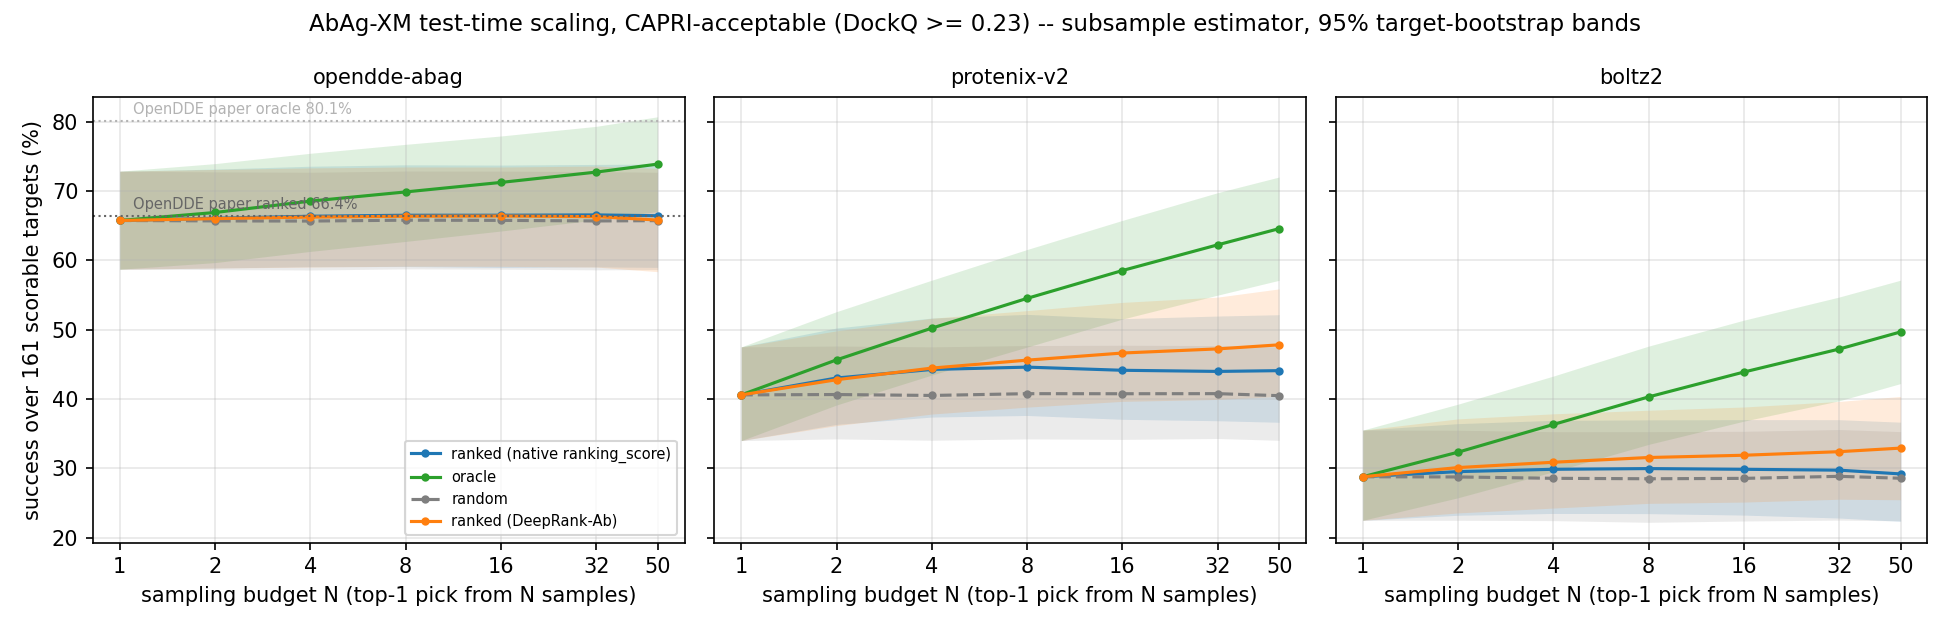

Values plotted in this chart, from the file beside it:
generator, threshold, N, line, success, lo, hi
opendde-abag, 0.23, 1, ranked, 0.6577, 0.5874, 0.7289
opendde-abag, 0.23, 2, ranked, 0.661, 0.5892, 0.732
opendde-abag, 0.23, 4, ranked, 0.6639, 0.591, 0.7361
opendde-abag, 0.23, 8, ranked, 0.6653, 0.5913, 0.7381
opendde-abag, 0.23, 16, ranked, 0.6654, 0.5899, 0.7378
opendde-abag, 0.23, 32, ranked, 0.6658, 0.5908, 0.7387
opendde-abag, 0.23, 50, ranked, 0.6646, 0.5901, 0.7391
opendde-abag, 0.23, 1, oracle, 0.6577, 0.5874, 0.7289
opendde-abag, 0.23, 2, oracle, 0.6693, 0.597, 0.7398
opendde-abag, 0.23, 4, oracle, 0.6857, 0.6131, 0.7548
opendde-abag, 0.23, 8, oracle, 0.699, 0.6276, 0.7677
opendde-abag, 0.23, 16, oracle, 0.7127, 0.6426, 0.7797
opendde-abag, 0.23, 32, oracle, 0.7276, 0.6586, 0.7936
opendde-abag, 0.23, 50, oracle, 0.7391, 0.6708, 0.8075
opendde-abag, 0.23, 1, random, 0.6577, 0.5874, 0.7289
opendde-abag, 0.23, 2, random, 0.6571, 0.5869, 0.7279
opendde-abag, 0.23, 4, random, 0.6569, 0.5863, 0.7273
opendde-abag, 0.23, 8, random, 0.6582, 0.5878, 0.7291
opendde-abag, 0.23, 16, random, 0.6579, 0.5875, 0.729
opendde-abag, 0.23, 32, random, 0.6571, 0.5865, 0.7284
opendde-abag, 0.23, 50, random, 0.6575, 0.5869, 0.7273
opendde-abag, 0.23, 1, ranked_deeprank, 0.6577, 0.5874, 0.7289
opendde-abag, 0.23, 2, ranked_deeprank, 0.6605, 0.589, 0.7314
opendde-abag, 0.23, 4, ranked_deeprank, 0.6627, 0.5905, 0.7336
opendde-abag, 0.23, 8, ranked_deeprank, 0.6638, 0.5917, 0.735
opendde-abag, 0.23, 16, ranked_deeprank, 0.6642, 0.5916, 0.7349
opendde-abag, 0.23, 32, ranked_deeprank, 0.6633, 0.5905, 0.7363
opendde-abag, 0.23, 50, ranked_deeprank, 0.6584, 0.5839, 0.7329
opendde-abag, 0.8, 1, ranked, 0.2641, 0.2001, 0.33
opendde-abag, 0.8, 2, ranked, 0.2691, 0.2037, 0.3358
opendde-abag, 0.8, 4, ranked, 0.2698, 0.2049, 0.3361
opendde-abag, 0.8, 8, ranked, 0.2716, 0.2074, 0.3392
opendde-abag, 0.8, 16, ranked, 0.2715, 0.2086, 0.3402
opendde-abag, 0.8, 32, ranked, 0.2702, 0.2072, 0.3405
opendde-abag, 0.8, 50, ranked, 0.2671, 0.1988, 0.3416
opendde-abag, 0.8, 1, oracle, 0.2641, 0.2001, 0.33
opendde-abag, 0.8, 2, oracle, 0.2909, 0.2247, 0.3619
opendde-abag, 0.8, 4, oracle, 0.3152, 0.2477, 0.3897
opendde-abag, 0.8, 8, oracle, 0.3377, 0.2715, 0.4131
opendde-abag, 0.8, 16, oracle, 0.3686, 0.2997, 0.4471
opendde-abag, 0.8, 32, oracle, 0.4037, 0.3321, 0.4814
opendde-abag, 0.8, 50, oracle, 0.4286, 0.3478, 0.5093
opendde-abag, 0.8, 1, random, 0.2641, 0.2001, 0.33
opendde-abag, 0.8, 2, random, 0.2645, 0.2004, 0.3309
opendde-abag, 0.8, 4, random, 0.2638, 0.1998, 0.3297
opendde-abag, 0.8, 8, random, 0.2625, 0.1995, 0.3279
opendde-abag, 0.8, 16, random, 0.2628, 0.1985, 0.3284
opendde-abag, 0.8, 32, random, 0.2644, 0.2016, 0.331
opendde-abag, 0.8, 50, random, 0.2637, 0.1997, 0.3288
opendde-abag, 0.8, 1, ranked_deeprank, 0.2641, 0.2001, 0.33
opendde-abag, 0.8, 2, ranked_deeprank, 0.2634, 0.2002, 0.3294
opendde-abag, 0.8, 4, ranked_deeprank, 0.2633, 0.1992, 0.3304
opendde-abag, 0.8, 8, ranked_deeprank, 0.2616, 0.1985, 0.3311
opendde-abag, 0.8, 16, ranked_deeprank, 0.2592, 0.1962, 0.3292
opendde-abag, 0.8, 32, ranked_deeprank, 0.2634, 0.1982, 0.3333
opendde-abag, 0.8, 50, ranked_deeprank, 0.2671, 0.1988, 0.3356
protenix-v2, 0.23, 1, ranked, 0.406, 0.3401, 0.4753
protenix-v2, 0.23, 2, ranked, 0.4304, 0.3634, 0.5026
protenix-v2, 0.23, 4, ranked, 0.4427, 0.374, 0.5169
protenix-v2, 0.23, 8, ranked, 0.4461, 0.3763, 0.5223
... 108 more rows
